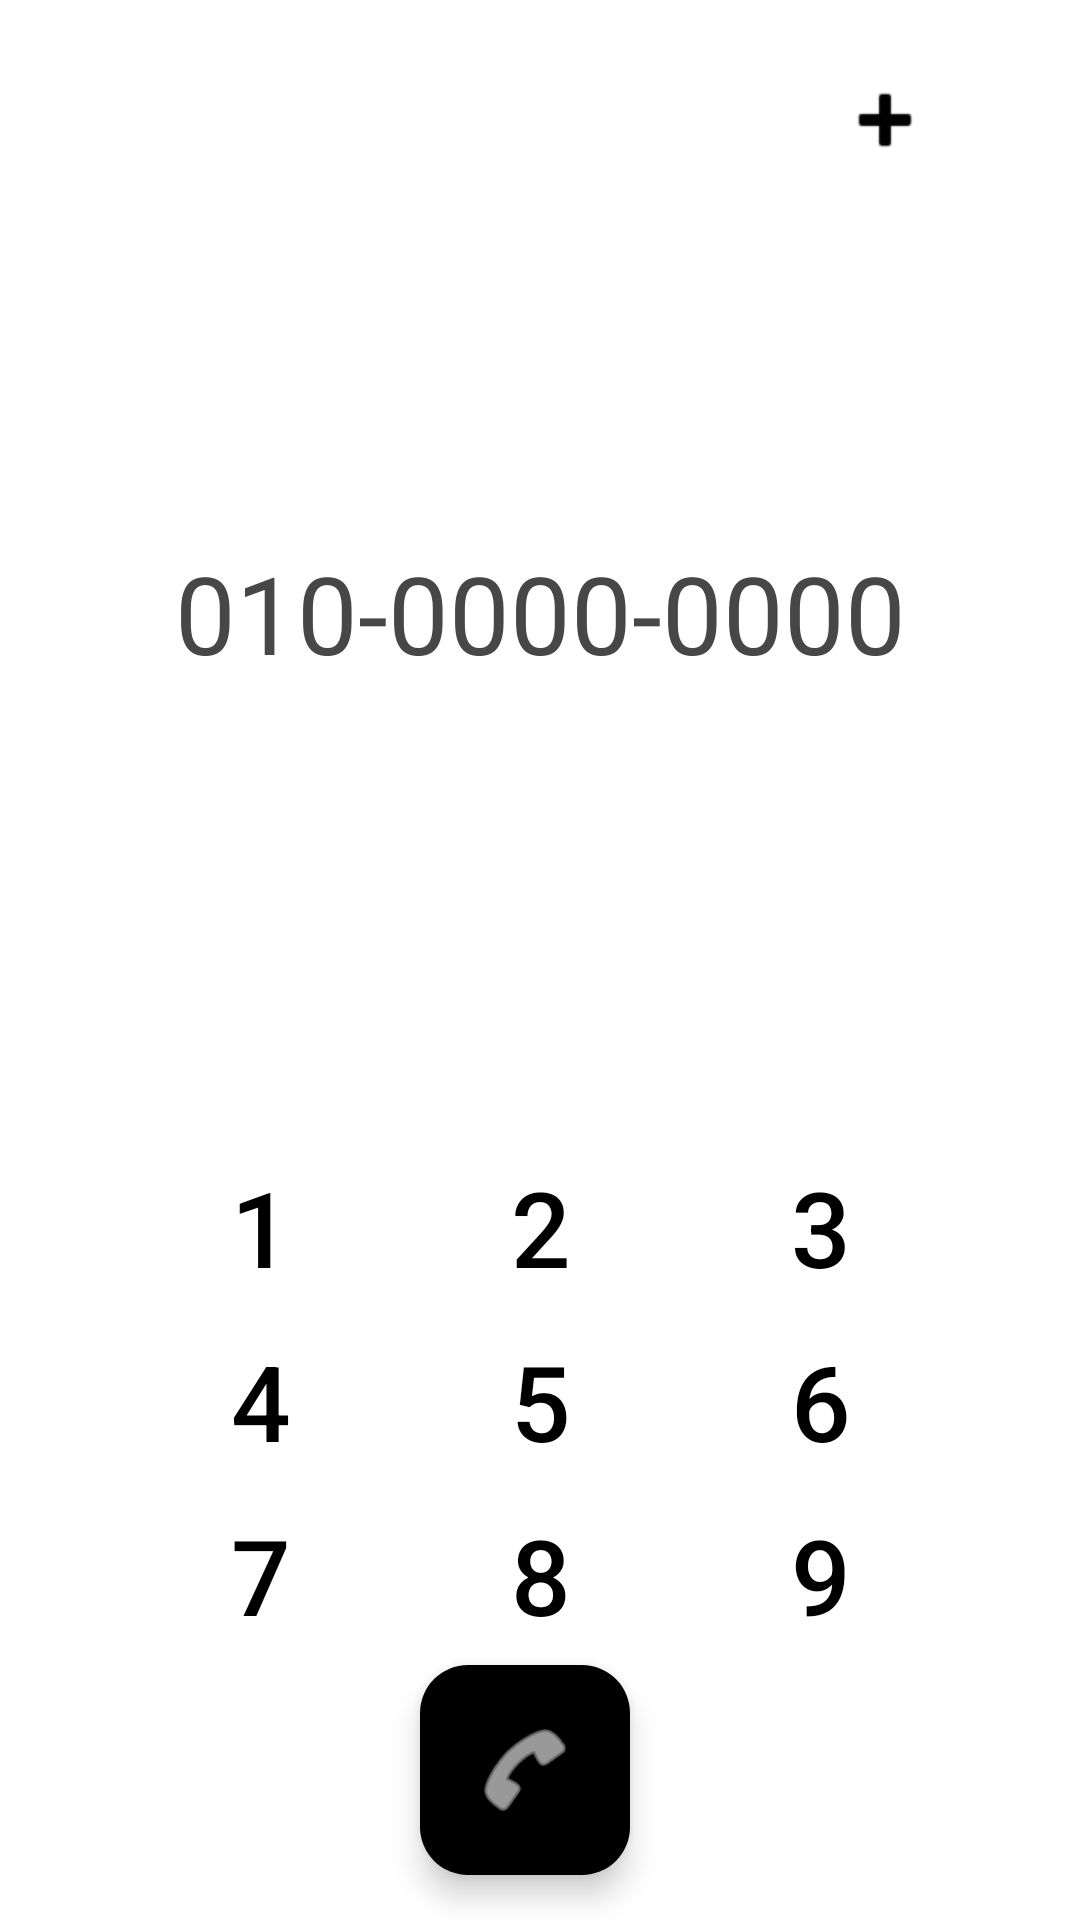

This screen was rendered from an Android layout file. Write that file and the resources it references.
<!-- AndroidManifest.xml: application theme Base.Theme.Signapp -->
<!-- res/layout/fragment_dialpad.xml -->
<?xml version="1.0" encoding="utf-8"?>
<RelativeLayout xmlns:android="http://schemas.android.com/apk/res/android"
    xmlns:app="http://schemas.android.com/apk/res-auto"
    android:layout_width="match_parent"
    android:layout_height="match_parent"
    android:background="#FFFFFF">




    <ImageButton
        android:id="@+id/btn_add_contact"
        android:layout_width="50dp"
        android:layout_height="50dp"
        android:layout_alignParentTop="true"
        android:layout_alignParentEnd="true"
        android:layout_marginEnd="40dp"
        android:layout_marginTop="15dp"
        android:background="?android:attr/selectableItemBackgroundBorderless"
        android:contentDescription="연락처 추가"
        android:src="@android:drawable/ic_input_add"
        app:tint="#000000" />

    <View
        android:id="@+id/view_display_bg"
        android:layout_width="match_parent"
        android:paddingVertical="4dp"
        android:layout_height="270dp"
        android:layout_alignParentTop="true"
        android:layout_marginTop="70dp"
        android:layout_marginHorizontal="15dp"
        android:background="@drawable/view_display_bg" />

    <EditText
        android:id="@+id/number_input"
        android:layout_width="match_parent"
        android:layout_height="wrap_content"
        android:layout_marginTop="180dp"
        android:background="@null"
        android:gravity="center"
        android:hint="010-0000-0000"
        android:textColorHint="#474747"
        android:textColor="#ffffff"
        android:textSize="36sp"
        android:textIsSelectable="true" />


    <GridLayout
        android:id="@+id/keypad_grid"
        android:layout_width="match_parent"
        android:layout_height="match_parent"
        android:layout_above="@+id/bottom_action_bar"
        android:layout_marginHorizontal="40dp"


        android:layout_marginBottom="1dp"
        android:columnCount="3"
        android:rowCount="4"
        android:paddingTop="380dp">

        <Button
            android:id="@+id/btn_1"
            style="@style/Widget.SignTalk.KeypadButton"
            android:text="1" />

        <Button
            android:id="@+id/btn_2"
            style="@style/Widget.SignTalk.KeypadButton"
            android:layout_marginHorizontal="12dp"
            android:layout_marginVertical="4dp"
            android:text="2" />

        <Button
            android:id="@+id/btn_3"
            style="@style/Widget.SignTalk.KeypadButton"
            android:text="3" />

        <Button
            android:id="@+id/btn_4"
            style="@style/Widget.SignTalk.KeypadButton"
            android:text="4" />

        <Button
            android:id="@+id/btn_5"
            style="@style/Widget.SignTalk.KeypadButton"
            android:layout_marginHorizontal="12dp"
            android:layout_marginVertical="4dp"
            android:text="5" />

        <Button
            android:id="@+id/btn_6"
            style="@style/Widget.SignTalk.KeypadButton"
            android:text="6" />

        <Button
            android:id="@+id/btn_7"
            style="@style/Widget.SignTalk.KeypadButton"
            android:text="7" />

        <Button
            android:id="@+id/btn_8"
            style="@style/Widget.SignTalk.KeypadButton"
            android:layout_marginHorizontal="12dp"
            android:layout_marginVertical="4dp"
            android:text="8" />

        <Button
            android:id="@+id/btn_9"
            style="@style/Widget.SignTalk.KeypadButton"
            android:text="9" />

        <Button
            android:id="@+id/btn_star"
            style="@style/Widget.SignTalk.KeypadButton"
            android:text="*" />

        <Button
            android:id="@+id/btn_0"
            style="@style/Widget.SignTalk.KeypadButton"
            android:layout_marginHorizontal="12dp"
            android:layout_marginVertical="4dp"
            android:text="0" />

        <Button
            android:id="@+id/btn_sharp"
            style="@style/Widget.SignTalk.KeypadButton"
            android:text="#" />
    </GridLayout>

    <LinearLayout
        android:id="@+id/bottom_action_bar"
        android:layout_width="match_parent"
        android:layout_height="100dp"
        android:layout_alignParentBottom="true"
        android:gravity="center"
        android:orientation="horizontal">

        <ImageButton
            android:id="@+id/btn_video_call"
            android:layout_width="70dp"
            android:layout_height="70dp"
            android:layout_marginEnd="20dp"
            android:visibility="invisible"
            android:background="?android:attr/selectableItemBackgroundBorderless"
            android:src="@android:drawable/presence_video_online"
            android:scaleType="fitCenter"
            android:padding="12dp"
            app:color="#2E2D2DFF"
            app:tint="#000000" /> <com.google.android.material.floatingactionbutton.FloatingActionButton

        android:id="@+id/btn_call"
        android:layout_width="wrap_content"
        android:layout_height="wrap_content"
        android:backgroundTint="#000000"
        android:src="@android:drawable/ic_menu_call"
        app:fabCustomSize="70dp"
        app:maxImageSize="35dp"
        app:tint="#FFFFFF" />

        <ImageButton
            android:id="@+id/btn_delete"
            android:layout_width="80dp"
            android:layout_height="80dp"
            android:layout_marginStart="20dp"
            android:visibility="invisible"
            android:background="?android:attr/selectableItemBackgroundBorderless"
            android:src="@android:drawable/ic_input_delete"
            android:scaleType="fitCenter"
            android:padding="15dp"
            app:color="#2E2D2DFF"
            app:tint="#000000" /> </LinearLayout>
</RelativeLayout>
<!-- resources referenced by this layout -->
<resources>
  <style name="Widget.SignTalk.KeypadButton" parent="Widget.MaterialComponents.Button.TextButton">
          <item name="android:background">@drawable/btn_keypad_border</item>
          <item name="backgroundTint">@null</item>
  
          <item name="android:padding">0dp</item>
          <item name="android:insetTop">0dp</item>
          <item name="android:insetBottom">0dp</item>
  
          <item name="android:minHeight">50dp</item>
          <item name="android:minWidth">600dp</item>
  
          <item name="android:layout_width">2dp</item>
          <item name="android:layout_columnWeight">1</item>
  
          <item name="android:layout_margin">4dp</item>
  
  
          <item name="android:textSize">35sp</item>
          <item name="android:textColor">#000000</item>
          <item name="android:gravity">center</item>
      </style>
  <style name="Base.Theme.Signapp" parent="Theme.Material3.Light.NoActionBar">
      </style>
</resources>
